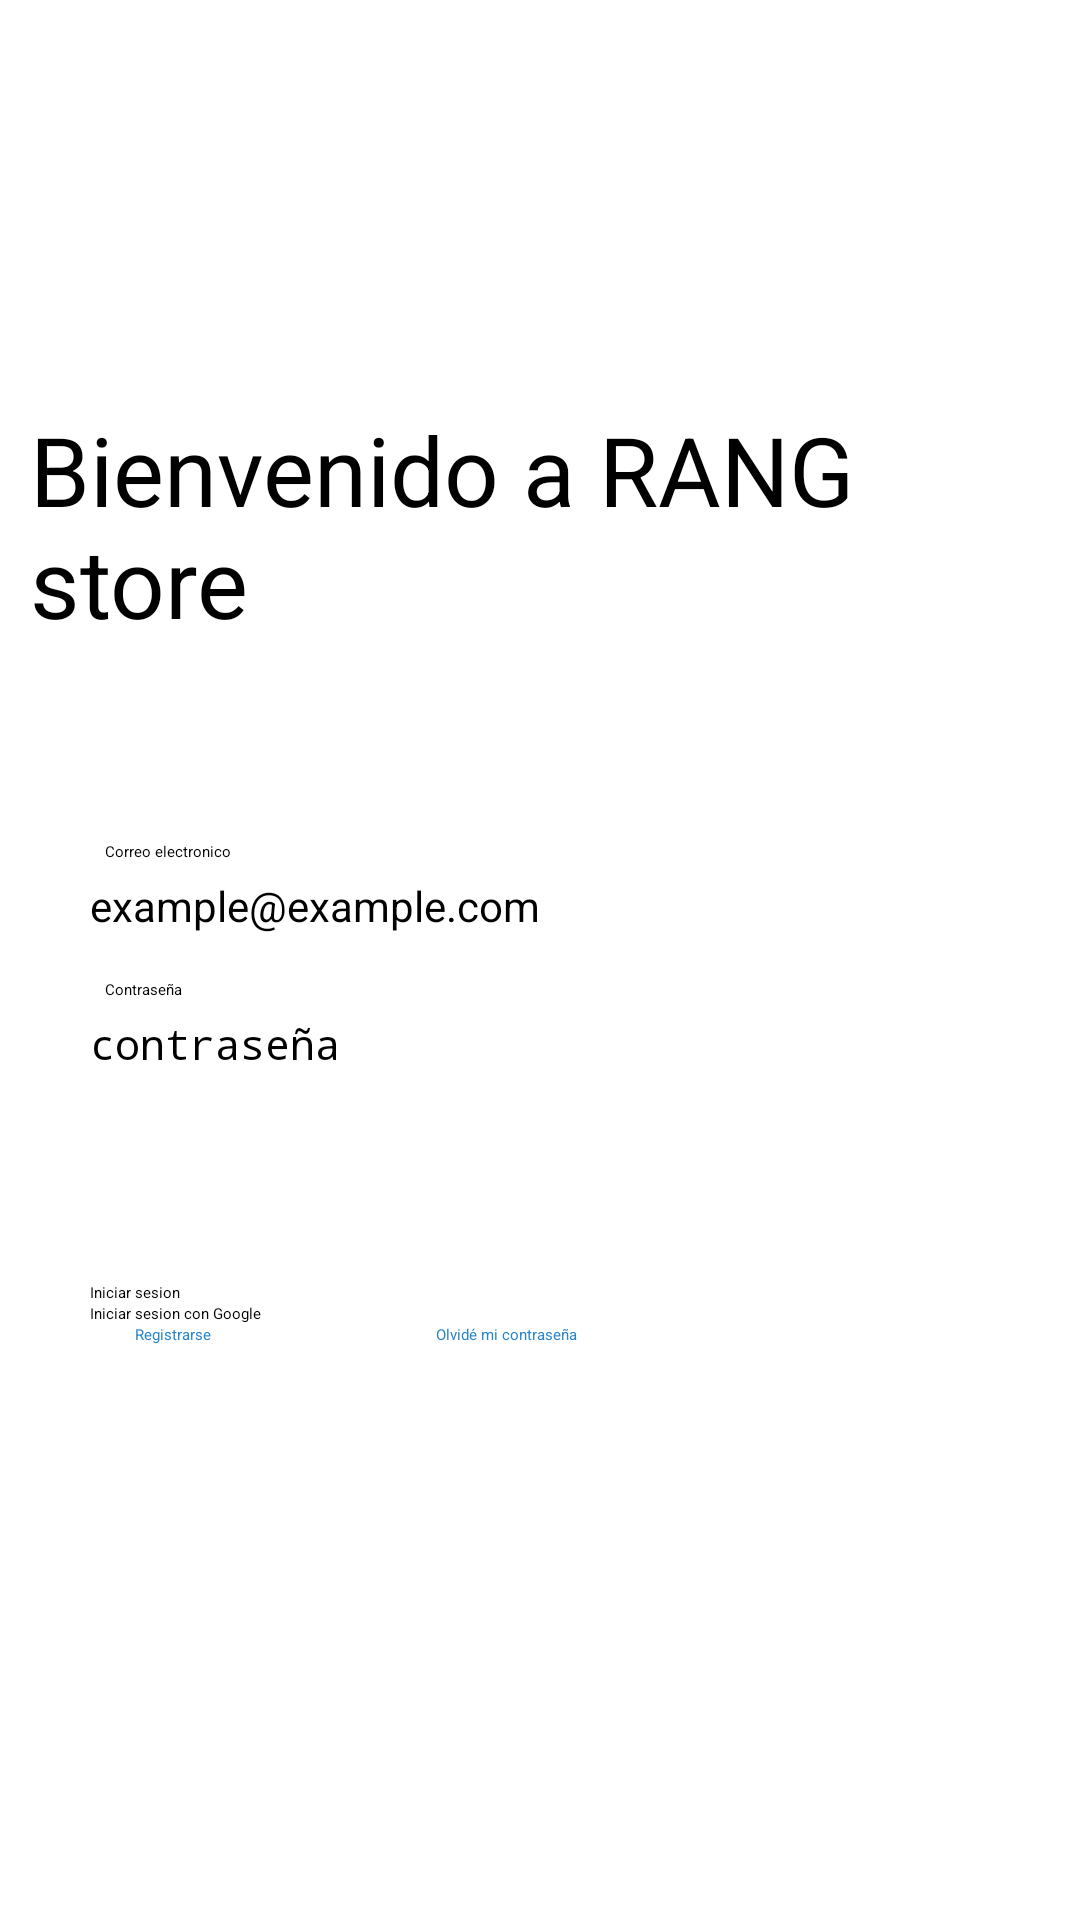

Write the Android layout XML for this screen, with the resource values it uses.
<!-- AndroidManifest.xml: activity theme SplashTheme -->
<!-- res/layout/log_in.xml -->
<?xml version="1.0" encoding="utf-8"?>
<ScrollView xmlns:android="http://schemas.android.com/apk/res/android"
    xmlns:tools="http://schemas.android.com/tools"
    android:layout_width="match_parent"
    android:layout_height="match_parent"
    tools:context=".LogIn">

    <androidx.appcompat.widget.LinearLayoutCompat
        android:layout_width="match_parent"
        android:layout_height="match_parent"
        android:orientation="vertical">

        <TextView
            android:id="@+id/titleRANG"
            android:layout_width="wrap_content"
            android:layout_height="wrap_content"
            android:layout_gravity="center"
            android:layout_marginTop="125dp"
            android:padding="10dp"
            android:text="Bienvenido a RANG store"
            android:textSize="32dp" />

        <TextView
            android:id="@+id/textViewCorreo"
            android:layout_width="wrap_content"
            android:layout_height="wrap_content"
            android:layout_marginStart="30dp"
            android:layout_marginTop="50dp"
            android:padding="5dp"
            android:text="Correo electronico" />

        <EditText
            android:id="@+id/editTextEmailAddress"
            android:layout_width="325dp"
            android:layout_height="wrap_content"
            android:layout_marginStart="30dp"
            android:hint="example@example.com"
            android:inputType="textEmailAddress"
            android:textSize="14dp" />

        <TextView
            android:id="@+id/textViewPassword"
            android:layout_width="wrap_content"
            android:layout_height="wrap_content"
            android:layout_marginStart="30dp"
            android:layout_marginTop="10dp"
            android:padding="5dp"
            android:text="Contraseña" />

        <EditText
            android:id="@+id/editTextPassword"
            android:layout_width="325dp"
            android:layout_height="wrap_content"
            android:layout_marginStart="30dp"
            android:hint="contraseña"
            android:inputType="textPassword"
            android:textSize="14dp" />

        <ProgressBar
            android:id="@+id/progressBarLogIn"
            android:layout_width="match_parent"
            android:layout_height="wrap_content"
            android:layout_marginTop="50dp"
            android:visibility="gone">

        </ProgressBar>

        <Button
            android:id="@+id/buttonIniciarSesion"
            android:layout_width="match_parent"
            android:layout_height="wrap_content"
            android:layout_gravity="center"
            android:layout_marginHorizontal="30dp"
            android:layout_marginTop="70dp"
            android:backgroundTint="#2986cc"
            android:text="Iniciar sesion" />

        <Button
            android:id="@+id/buttonIniciarSesionGoogle"
            android:layout_width="match_parent"
            android:layout_height="wrap_content"
            android:layout_gravity="center"
            android:layout_marginHorizontal="30dp"
            android:backgroundTint="#2986cc"
            android:text="Iniciar sesion con Google" />

        <androidx.appcompat.widget.LinearLayoutCompat
            android:layout_width="match_parent"
            android:layout_height="wrap_content"
            android:orientation="horizontal">

            <Button
                android:id="@+id/buttonRegistrarse"
                android:layout_width="wrap_content"
                android:layout_height="wrap_content"
                android:layout_gravity="start"
                android:layout_marginStart="30dp"
                android:layout_marginEnd="30dp"
                android:background="@null"
                android:text="Registrarse"
                android:paddingHorizontal="15dp"
                android:textColor="#2986cc" />

            <Button
                android:id="@+id/buttonForgotPassword"
                android:layout_width="match_parent"
                android:layout_height="wrap_content"
                android:layout_gravity="center"
                android:layout_marginStart="30dp"
                android:layout_marginEnd="30dp"
                android:background="@null"
                android:text="Olvidé mi contraseña"
                android:textColor="#2986cc" />


        </androidx.appcompat.widget.LinearLayoutCompat>


    </androidx.appcompat.widget.LinearLayoutCompat>

</ScrollView>
<!-- resources referenced by this layout -->
<resources>
  <style name="SplashTheme" parent="Theme.RANG_store">
          <item name="android:windowBackground">@drawable/splash_screen</item>
      </style>
  <style name="Theme.RANG_store" parent="Theme.MaterialComponents.DayNight.NoActionBar">
          
          <item name="colorPrimary">#FE6847</item>
          <item name="colorPrimaryVariant">#2E294E</item>
          <item name="colorOnPrimary">@color/white</item>
          
          <item name="colorSecondary">#FE6847</item>
          <item name="colorSecondaryVariant">#7B3E19</item>
          <item name="colorOnSecondary">@color/black</item>
          
          <item name="android:statusBarColor">?attr/colorPrimaryVariant</item>
          
      </style>
  <!-- drawable splash_screen (drawable) -->
  <?xml version="1.0" encoding="utf-8"?>
  <layer-list xmlns:android="http://schemas.android.com/apk/res/android">
  
      <item android:drawable="@color/black"/>
  
      <item android:drawable="@drawable/ic_launcher"
          android:gravity="center"/>
  
  </layer-list>
  <!-- drawable ic_launcher: png bitmap (drawable-v24, 259601 bytes) -->
  <!-- not gathered from this repository: default colours our renderer supplied (Android Studio template values) -->
  <color name="black">#FF000000</color>
  <color name="white">#FFFFFFFF</color>
</resources>
